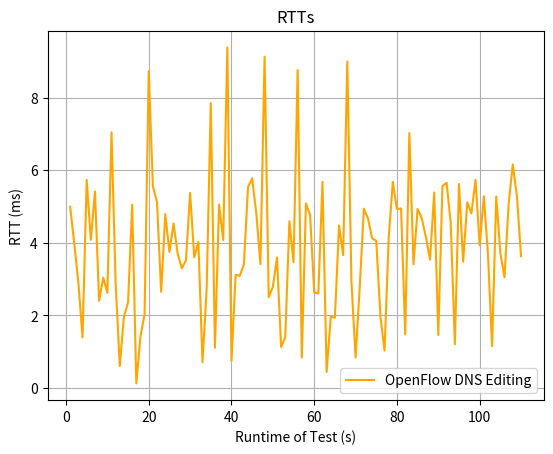

The matplotlib source for this figure:
from matplotlib import pyplot as plt
input = """seq 0: tcp response from 10.61.17.215 [open]  4.992 ms
seq 1: tcp response from 10.61.17.170 [open]  13.978 ms
seq 2: tcp response from 10.61.17.199 [open]  12.886 ms
seq 3: tcp response from 10.61.17.234 [open]  11.387 ms
seq 4: tcp response from 10.61.17.150 [open]  5.736 ms
seq 5: tcp response from 10.61.17.233 [open]  14.078 ms
seq 6: tcp response from 10.61.17.162 [open]  5.415 ms
seq 7: tcp response from 10.61.17.209 [open]  12.397 ms
seq 8: tcp response from 10.61.17.178 [open]  3.037 ms
seq 9: tcp response from 10.61.17.219 [open]  12.618 ms
seq 10: tcp response from 10.61.17.234 [open]  7.046 ms
seq 11: tcp response from 10.61.17.191 [open]  12.879 ms
seq 12: tcp response from 10.61.17.245 [open]  10.600 ms
seq 13: tcp response from 10.61.17.155 [open]  11.957 ms
seq 14: tcp response from 10.61.17.197 [open]  12.356 ms
seq 15: tcp response from 10.61.17.196 [open]  5.047 ms
seq 16: tcp response from 10.61.17.156 [open]  10.122 ms
seq 17: tcp response from 10.61.17.200 [open]  11.420 ms
seq 18: tcp response from 10.61.17.204 [open]  12.033 ms
seq 19: tcp response from 10.61.17.204 [open]  8.730 ms
seq 20: tcp response from 10.61.17.145 [open]  5.553 ms
seq 21: tcp response from 10.61.17.216 [open]  5.118 ms
seq 22: tcp response from 10.61.17.165 [open]  2.647 ms
seq 23: tcp response from 10.61.17.229 [open]  4.789 ms
seq 24: tcp response from 10.61.17.208 [open]  13.745 ms
seq 25: tcp response from 10.61.17.152 [open]  14.532 ms
seq 26: tcp response from 10.61.17.197 [open]  3.694 ms
seq 27: tcp response from 10.61.17.210 [open]  13.294 ms
seq 28: tcp response from 10.61.17.221 [open]  13.515 ms
seq 29: tcp response from 10.61.17.253 [open]  5.376 ms
seq 30: tcp response from 10.61.17.143 [open]  13.599 ms
seq 31: tcp response from 10.61.17.130 [open]  4.019 ms
seq 32: tcp response from 10.61.17.146 [open]  10.701 ms
seq 33: tcp response from 10.61.17.203 [open]  12.726 ms
seq 34: tcp response from 10.61.17.219 [open]  17.850 ms
seq 35: tcp response from 10.61.17.204 [open]  1.104 ms
seq 36: tcp response from 10.61.17.149 [open]  5.054 ms
seq 37: tcp response from 10.61.17.178 [open]  4.072 ms
seq 38: tcp response from 10.61.17.149 [open]  9.388 ms
seq 39: tcp response from 10.61.17.201 [open]  10.745 ms
seq 40: tcp response from 10.61.17.222 [open]  13.114 ms
seq 41: tcp response from 10.61.17.140 [open]  13.086 ms
seq 42: tcp response from 10.61.17.190 [open]  3.405 ms
seq 43: tcp response from 10.61.17.215 [open]  5.537 ms
seq 44: tcp response from 10.61.17.169 [open]  5.774 ms
seq 45: tcp response from 10.61.17.142 [open]  4.811 ms
seq 46: tcp response from 10.61.17.199 [open]  3.407 ms
seq 47: tcp response from 10.61.17.199 [open]  19.129 ms
seq 48: tcp response from 10.61.17.205 [open]  12.500 ms
seq 49: tcp response from 10.61.17.196 [open]  2.777 ms
seq 50: tcp response from 10.61.17.246 [open]  3.594 ms
seq 51: tcp response from 10.61.17.250 [open]  11.124 ms
seq 52: tcp response from 10.61.17.237 [open]  11.393 ms
seq 53: tcp response from 10.61.17.242 [open]  14.592 ms
seq 54: tcp response from 10.61.17.197 [open]  3.463 ms
seq 55: tcp response from 10.61.17.157 [open]  8.764 ms
seq 56: tcp response from 10.61.17.177 [open]  10.829 ms
seq 57: tcp response from 10.61.17.128 [open]  5.084 ms
seq 58: tcp response from 10.61.17.151 [open]  4.771 ms
seq 59: tcp response from 10.61.17.202 [open]  12.628 ms
seq 60: tcp response from 10.61.17.175 [open]  2.599 ms
seq 61: tcp response from 10.61.17.164 [open]  5.678 ms
seq 62: tcp response from 10.61.17.217 [open]  10.436 ms
seq 63: tcp response from 10.61.17.128 [open]  11.959 ms
seq 64: tcp response from 10.61.17.184 [open]  11.932 ms
seq 65: tcp response from 10.61.17.239 [open]  4.477 ms
seq 66: tcp response from 10.61.17.165 [open]  3.657 ms
seq 67: tcp response from 10.61.17.217 [open]  18.997 ms
seq 68: tcp response from 10.61.17.247 [open]  12.929 ms
seq 69: tcp response from 10.61.17.166 [open]  10.836 ms
seq 70: tcp response from 10.61.17.249 [open]  12.764 ms
seq 71: tcp response from 10.61.17.154 [open]  4.938 ms
seq 72: tcp response from 10.61.17.235 [open]  4.674 ms
seq 73: tcp response from 10.61.17.213 [open]  14.122 ms
seq 74: tcp response from 10.61.17.146 [open]  4.052 ms
seq 75: tcp response from 10.61.17.168 [open]  11.977 ms
seq 76: tcp response from 10.61.17.234 [open]  1.024 ms
seq 77: tcp response from 10.61.17.151 [open]  4.125 ms
seq 78: tcp response from 10.61.17.130 [open]  5.678 ms
seq 79: tcp response from 10.61.17.154 [open]  14.927 ms
seq 80: tcp response from 10.61.17.175 [open]  4.947 ms
seq 81: tcp response from 10.61.17.180 [open]  11.470 ms
seq 82: tcp response from 10.61.17.174 [open]  7.025 ms
seq 83: tcp response from 10.61.17.167 [open]  23.406 ms
seq 84: tcp response from 10.61.17.156 [open]  4.935 ms
seq 85: tcp response from 10.61.17.159 [open]  4.674 ms
seq 86: tcp response from 10.61.17.158 [open]  14.149 ms
seq 87: tcp response from 10.61.17.164 [open]  3.536 ms
seq 88: tcp response from 10.61.17.201 [open]  5.385 ms
seq 89: tcp response from 10.61.17.128 [open]  1.456 ms
seq 90: tcp response from 10.61.17.178 [open]  5.560 ms
seq 91: tcp response from 10.61.17.134 [open]  15.654 ms
seq 92: tcp response from 10.61.17.162 [open]  4.544 ms
seq 93: tcp response from 10.61.17.137 [open]  1.200 ms
seq 94: tcp response from 10.61.17.233 [open]  5.620 ms
seq 95: tcp response from 10.61.17.214 [open]  3.477 ms
seq 96: tcp response from 10.61.17.175 [open]  5.117 ms
seq 97: tcp response from 10.61.17.241 [open]  4.809 ms
seq 98: tcp response from 10.61.17.148 [open]  5.737 ms
seq 99: tcp response from 10.61.17.200 [open]  3.928 ms
seq 100: tcp response from 10.61.17.219 [open]  5.281 ms
seq 101: tcp response from 10.61.17.192 [open]  13.691 ms
seq 102: tcp response from 10.61.17.194 [open]  11.147 ms
seq 103: tcp response from 10.61.17.240 [open]  5.274 ms
seq 104: tcp response from 10.61.17.158 [open]  3.710 ms
seq 105: tcp response from 10.61.17.146 [open]  3.048 ms
seq 106: tcp response from 10.61.17.150 [open]  5.079 ms
seq 107: tcp response from 10.61.17.241 [open]  6.159 ms
seq 108: tcp response from 10.61.17.186 [open]  5.287 ms
seq 109: tcp response from 10.61.17.169 [open]  3.628 ms"""

list = input.split("\n")

data = []

for item in list:
    data.append(float(item[-8:-3]))

trial = []

trialNum = 0
for point in data:
    trialNum += 1
    trial.append(trialNum)
"""
rtt_trad = []
time_trad = []
rtt_OPEN = []
time_OPEN = []
with open('/Users/keithdesantis/PycharmProjects/CS4516-Team17/Data/host1_host3_rtt.txt', 'r') as f:
    lines = f.readlines()
    rtt = []
    time = []
    for line in lines:
        rtt_trad.append(float(line.split(":")[0]))
        time_trad.append(float(line.split(":")[1]))
with open('/Users/keithdesantis/PycharmProjects/CS4516-Team17/Data/host1_host3_rtt_OPENFLOW.txt', 'r') as f:
    lines = f.readlines()
    for line in lines:
        rtt_OPEN.append(float(line.split(":")[0]))
        time_OPEN.append(float(line.split(":")[1]))


plt.plot(time_trad, rtt_trad,color='r',label='Traditional')
plt.plot(time_OPEN, rtt_OPEN,color='b',label='Simple OpenFlow')
"""
plt.plot(trial, data,color='orange',label='OpenFlow DNS Editing')
plt.legend()
plt.grid()
plt.xlabel('Runtime of Test (s)')
plt.ylabel('RTT (ms)')
plt.title('RTTs')
plt.show()

if __name__ == "__main__":
    pass
